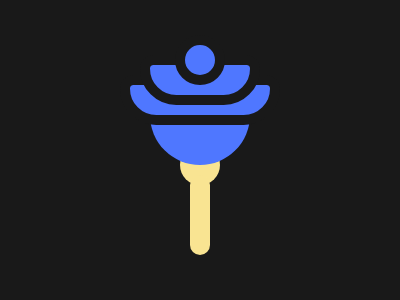

Write a web page that renders exactly this picture using CSS.

<div></div><p a></p><p b></p><style>body{background:#191919;}div{background:#4F77FF;border-radius:50%;width:100px;aspect-ratio:1;box-shadow:0 50px 0 -30px #F9E492;position:absolute;transform:translate(142%,57%);}div::before{background:#F9E492;width:20px;height:80px;position:absolute;content:'';border-radius:20px;top:110px;left:40px;}div::after{background:#4F77FF;content:'';position:absolute;width:140px;height:30px;border-radius:15px 15px 40px 40px;border:10px solid #191919;left:-30px;top:10px;}[a]{position:absolute;width:100px;height:30px;border-radius:15px 15px 40px 40px;border:10px solid #191919;background:#4F77FF;left:140px;top:39px}[b]{background:#4F77FF;border-radius:50%;border:10px solid #191919;width:30px;aspect-ratio:1;position:absolute;top:19px;left:175px;}</style>